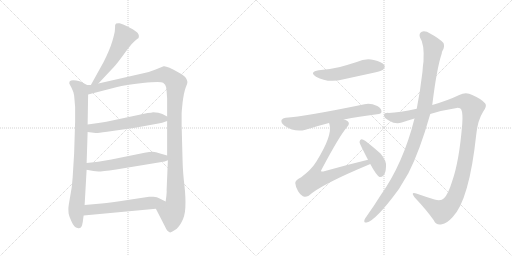
t = 0.00 s
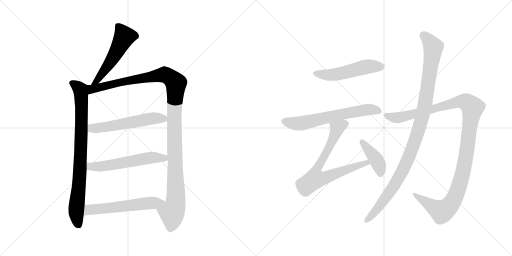
t = 2.05 s
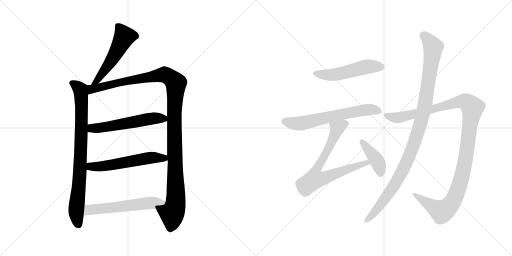
t = 4.09 s
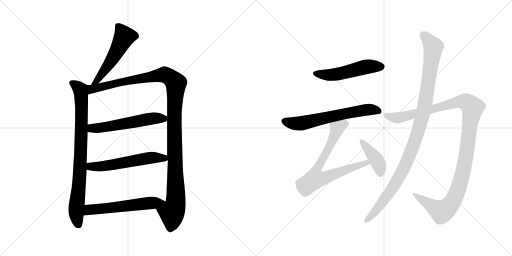
t = 6.14 s
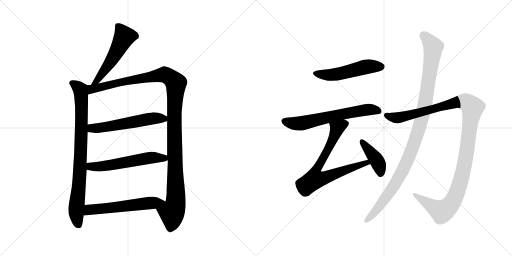
t = 8.18 s
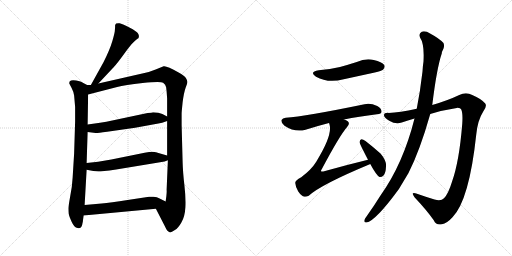
t = 10.23 s

The animated SVG that drew these frames (rendered in a browser with its animation timeline set to each time). Animation: 12 CSS @keyframes rules; one cycle of 10.23 s.

<svg version="1.1" viewBox="0 0 2048 1024" xmlns="http://www.w3.org/2000/svg">
  <g stroke="lightgray" stroke-dasharray="1,1" stroke-width="1" transform="scale(4, 4)">
    <line x1="0" y1="0" x2="256" y2="256"></line>
    <line x1="256" y1="0" x2="0" y2="256"></line>
    <line x1="128" y1="0" x2="128" y2="256"></line>
    <line x1="0" y1="128" x2="256" y2="128"></line>
    <line x1="256" y1="0" x2="512" y2="256"></line>
    <line x1="512" y1="0" x2="256" y2="256"></line>
    <line x1="384" y1="0" x2="384" y2="256"></line>
    <line x1="256" y1="128" x2="512" y2="128"></line>
  </g>
<g transform="scale(1, -1) translate(0, -850)">
   <style type="text/css">
    @keyframes keyframes0 {
      from {
       stroke: black;
       stroke-dashoffset: 535;
       stroke-width: 128;
       }
       64% {
       animation-timing-function: step-end;
       stroke: black;
       stroke-dashoffset: 0;
       stroke-width: 128;
       }
       to {
       stroke: black;
       stroke-width: 1024;
       }
       }
       #make-me-a-hanzi-animation-0 {
         animation: keyframes0 0.685384s both;
         animation-delay: 0.000000s;
         animation-timing-function: linear;
       }
    @keyframes keyframes1 {
      from {
       stroke: black;
       stroke-dashoffset: 841;
       stroke-width: 128;
       }
       73% {
       animation-timing-function: step-end;
       stroke: black;
       stroke-dashoffset: 0;
       stroke-width: 128;
       }
       to {
       stroke: black;
       stroke-width: 1024;
       }
       }
       #make-me-a-hanzi-animation-1 {
         animation: keyframes1 0.934408s both;
         animation-delay: 0.685384s;
         animation-timing-function: linear;
       }
    @keyframes keyframes2 {
      from {
       stroke: black;
       stroke-dashoffset: 1213;
       stroke-width: 128;
       }
       80% {
       animation-timing-function: step-end;
       stroke: black;
       stroke-dashoffset: 0;
       stroke-width: 128;
       }
       to {
       stroke: black;
       stroke-width: 1024;
       }
       }
       #make-me-a-hanzi-animation-2 {
         animation: keyframes2 1.237142s both;
         animation-delay: 1.619792s;
         animation-timing-function: linear;
       }
    @keyframes keyframes3 {
      from {
       stroke: black;
       stroke-dashoffset: 566;
       stroke-width: 128;
       }
       65% {
       animation-timing-function: step-end;
       stroke: black;
       stroke-dashoffset: 0;
       stroke-width: 128;
       }
       to {
       stroke: black;
       stroke-width: 1024;
       }
       }
       #make-me-a-hanzi-animation-3 {
         animation: keyframes3 0.710612s both;
         animation-delay: 2.856934s;
         animation-timing-function: linear;
       }
    @keyframes keyframes4 {
      from {
       stroke: black;
       stroke-dashoffset: 572;
       stroke-width: 128;
       }
       65% {
       animation-timing-function: step-end;
       stroke: black;
       stroke-dashoffset: 0;
       stroke-width: 128;
       }
       to {
       stroke: black;
       stroke-width: 1024;
       }
       }
       #make-me-a-hanzi-animation-4 {
         animation: keyframes4 0.715495s both;
         animation-delay: 3.567546s;
         animation-timing-function: linear;
       }
    @keyframes keyframes5 {
      from {
       stroke: black;
       stroke-dashoffset: 578;
       stroke-width: 128;
       }
       65% {
       animation-timing-function: step-end;
       stroke: black;
       stroke-dashoffset: 0;
       stroke-width: 128;
       }
       to {
       stroke: black;
       stroke-width: 1024;
       }
       }
       #make-me-a-hanzi-animation-5 {
         animation: keyframes5 0.720378s both;
         animation-delay: 4.283041s;
         animation-timing-function: linear;
       }
    @keyframes keyframes6 {
      from {
       stroke: black;
       stroke-dashoffset: 517;
       stroke-width: 128;
       }
       63% {
       animation-timing-function: step-end;
       stroke: black;
       stroke-dashoffset: 0;
       stroke-width: 128;
       }
       to {
       stroke: black;
       stroke-width: 1024;
       }
       }
       #make-me-a-hanzi-animation-6 {
         animation: keyframes6 0.670736s both;
         animation-delay: 5.003419s;
         animation-timing-function: linear;
       }
    @keyframes keyframes7 {
      from {
       stroke: black;
       stroke-dashoffset: 640;
       stroke-width: 128;
       }
       68% {
       animation-timing-function: step-end;
       stroke: black;
       stroke-dashoffset: 0;
       stroke-width: 128;
       }
       to {
       stroke: black;
       stroke-width: 1024;
       }
       }
       #make-me-a-hanzi-animation-7 {
         animation: keyframes7 0.770833s both;
         animation-delay: 5.674155s;
         animation-timing-function: linear;
       }
    @keyframes keyframes8 {
      from {
       stroke: black;
       stroke-dashoffset: 748;
       stroke-width: 128;
       }
       71% {
       animation-timing-function: step-end;
       stroke: black;
       stroke-dashoffset: 0;
       stroke-width: 128;
       }
       to {
       stroke: black;
       stroke-width: 1024;
       }
       }
       #make-me-a-hanzi-animation-8 {
         animation: keyframes8 0.858724s both;
         animation-delay: 6.444988s;
         animation-timing-function: linear;
       }
    @keyframes keyframes9 {
      from {
       stroke: black;
       stroke-dashoffset: 410;
       stroke-width: 128;
       }
       57% {
       animation-timing-function: step-end;
       stroke: black;
       stroke-dashoffset: 0;
       stroke-width: 128;
       }
       to {
       stroke: black;
       stroke-width: 1024;
       }
       }
       #make-me-a-hanzi-animation-9 {
         animation: keyframes9 0.583659s both;
         animation-delay: 7.303712s;
         animation-timing-function: linear;
       }
    @keyframes keyframes10 {
      from {
       stroke: black;
       stroke-dashoffset: 1189;
       stroke-width: 128;
       }
       79% {
       animation-timing-function: step-end;
       stroke: black;
       stroke-dashoffset: 0;
       stroke-width: 128;
       }
       to {
       stroke: black;
       stroke-width: 1024;
       }
       }
       #make-me-a-hanzi-animation-10 {
         animation: keyframes10 1.217611s both;
         animation-delay: 7.887371s;
         animation-timing-function: linear;
       }
    @keyframes keyframes11 {
      from {
       stroke: black;
       stroke-dashoffset: 1074;
       stroke-width: 128;
       }
       78% {
       animation-timing-function: step-end;
       stroke: black;
       stroke-dashoffset: 0;
       stroke-width: 128;
       }
       to {
       stroke: black;
       stroke-width: 1024;
       }
       }
       #make-me-a-hanzi-animation-11 {
         animation: keyframes11 1.124023s both;
         animation-delay: 9.104982s;
         animation-timing-function: linear;
       }
</style>
<path d="M 393.5 516.0 L 455.5 582.0 Q 469.5 597.0 500.5 640.0 Q 531.5 683.0 548.5 694.0 L 553.5 697.0 Q 554.5 698.0 555.5 704.0 Q 556.5 709.0 551.5 717.0 Q 547.5 724.0 517.5 740.0 Q 487.5 755.0 478.5 757.0 Q 470.5 758.0 464.5 756.0 Q 462.5 754.0 460.5 750.0 Q 460.5 739.0 459.5 730.0 Q 459.5 720.0 449.5 686.0 Q 439.5 652.0 414.5 602.0 L 363.5 510.0 C 348.5 484.0 372.5 494.0 393.5 516.0 Z" fill="lightgray"></path> 
<path d="M 348.5 510.0 L 329.5 520.0 Q 325.5 524.0 304.5 528.0 Q 284.5 532.0 278.5 524.0 Q 276.5 518.0 277.5 515.0 L 286.5 498.0 Q 293.5 485.0 296.5 468.0 L 300.5 422.0 L 300.5 364.0 L 296.5 236.0 L 290.5 139.0 Q 288.5 101.0 280.5 63.0 Q 273.5 24.0 273.5 16.0 Q 273.5 7.0 274.5 -4.0 Q 276.5 -15.0 286.5 -37.0 Q 296.5 -60.0 310.5 -62.0 Q 323.5 -66.0 328.5 -50.0 L 330.5 -40.0 Q 331.5 -38.0 331.5 -34.0 L 334.5 -12.0 L 338.5 30.0 L 346.5 171.0 L 346.5 198.0 L 350.5 322.0 L 350.5 352.0 L 352.5 472.0 C 352.5 502.0 353.5 508.0 348.5 510.0 Z" fill="lightgray"></path> 
<path d="M 573.5 557.0 L 393.5 516.0 L 363.5 510.0 L 348.5 510.0 C 318.5 507.0 323.5 464.0 352.5 472.0 L 468.5 502.0 Q 498.5 511.0 570.5 518.0 Q 642.5 525.0 652.5 519.0 Q 662.5 513.0 664.5 501.0 Q 666.5 488.0 668.5 456.0 L 668.5 384.0 L 668.5 366.0 L 668.5 228.0 L 671.5 209.0 L 666.5 91.0 Q 667.5 84.0 665.5 66.0 L 662.5 44.0 C 658.5 14.0 609.5 42.0 623.5 15.0 L 659.5 -55.0 Q 668.5 -76.0 678.5 -79.0 Q 682.5 -82.0 699.5 -70.0 Q 712.5 -63.0 725.5 -40.0 Q 739.5 -17.0 741.5 21.0 Q 743.5 58.0 737.5 110.0 Q 731.5 162.0 730.5 200.0 L 726.5 350.0 L 726.5 396.0 Q 726.5 402.0 730.5 441.0 Q 735.5 480.0 742.5 499.0 Q 750.5 518.0 749.5 523.0 Q 749.5 528.0 743.5 538.0 Q 737.5 548.0 714.5 560.0 Q 665.5 588.0 654.5 585.0 L 622.5 572.0 Q 601.5 563.0 573.5 557.0 Z" fill="lightgray"></path> 
<path d="M 350.5 322.0 L 382.5 318.0 Q 385.5 317.0 428.5 323.0 L 540.5 339.0 L 633.5 356.0 Q 646.5 358.0 668.5 366.0 C 689.5 373.0 689.5 373.0 668.5 384.0 L 649.5 394.0 Q 635.5 401.0 612.5 401.0 Q 606.5 399.0 590.5 398.0 L 425.5 363.0 Q 407.5 361.0 386.5 357.0 L 350.5 352.0 C 320.5 348.0 320.5 326.0 350.5 322.0 Z" fill="lightgray"></path> 
<path d="M 346.5 171.0 L 373.5 166.0 L 393.5 164.0 Q 405.5 164.0 464.5 172.0 L 658.5 204.0 L 671.5 209.0 C 698.5 219.0 697.5 220.0 668.5 228.0 L 640.5 236.0 Q 622.5 243.0 610.5 243.0 Q 598.5 243.0 578.5 239.0 L 445.5 212.0 L 392.5 203.0 L 346.5 198.0 C 316.5 195.0 317.5 176.0 346.5 171.0 Z" fill="lightgray"></path> 
<path d="M 334.5 -12.0 L 623.5 15.0 C 653.5 18.0 689.5 31.0 662.5 44.0 L 638.5 56.0 Q 628.5 62.0 613.5 63.0 Q 599.5 64.0 596.5 63.0 L 510.5 50.0 Q 441.5 39.0 406.5 36.0 L 338.5 30.0 C 308.5 27.0 304.5 -15.0 334.5 -12.0 Z" fill="lightgray"></path> 
<path d="M 1275.0 569.5 Q 1235.0 562.5 1264.0 543.5 Q 1312.0 516.5 1375.0 533.5 L 1499.0 560.5 Q 1527.0 567.5 1532.0 571.5 Q 1542.0 580.5 1537.0 590.5 Q 1528.0 603.5 1495.0 610.5 Q 1461.0 617.5 1427.0 602.5 Q 1396.0 592.5 1360.0 582.5 Q 1321.0 573.5 1275.0 569.5 Z" fill="lightgray"></path> 
<path d="M 1376.0 372.5 Q 1434.0 384.5 1508.0 393.5 Q 1526.0 394.5 1526.0 403.5 Q 1527.0 416.5 1509.0 426.5 Q 1481.0 439.5 1458.0 433.5 Q 1220.0 384.5 1143.0 379.5 Q 1130.0 378.5 1126.0 370.5 Q 1123.0 358.5 1138.0 347.5 Q 1180.0 319.5 1222.0 331.5 Q 1273.0 347.5 1316.0 358.5 L 1376.0 372.5 Z" fill="lightgray"></path> 
<path d="M 1472.0 211.5 Q 1385.0 190.5 1293.0 164.5 Q 1286.0 163.5 1285.0 164.5 Q 1282.0 167.5 1288.0 175.5 Q 1358.0 307.5 1389.0 343.5 Q 1401.0 356.5 1391.0 365.5 Q 1385.0 369.5 1376.0 372.5 C 1349.0 385.5 1309.0 387.5 1316.0 358.5 Q 1317.0 357.5 1318.0 352.5 Q 1331.0 309.5 1265.0 203.5 Q 1246.0 172.5 1205.0 141.5 Q 1180.0 128.5 1181.0 118.5 Q 1182.0 102.5 1193.0 84.5 Q 1205.0 66.5 1218.0 63.5 Q 1225.0 62.5 1235.0 67.5 Q 1284.0 112.5 1479.0 193.5 Q 1479.0 194.5 1481.0 194.5 C 1509.0 206.5 1501.0 218.5 1472.0 211.5 Z" fill="lightgray"></path> 
<path d="M 1481.0 194.5 Q 1506.0 148.5 1518.0 142.5 Q 1527.0 141.5 1534.0 148.5 Q 1543.0 158.5 1544.0 184.5 Q 1547.0 206.5 1522.0 236.5 Q 1494.0 261.5 1462.0 286.5 Q 1452.0 293.5 1446.0 293.5 Q 1440.0 292.5 1438.0 282.5 Q 1438.0 276.5 1472.0 211.5 L 1481.0 194.5 Z" fill="lightgray"></path> 
<path d="M 1721.0 394.5 Q 1773.0 410.5 1827.0 418.5 Q 1842.0 419.5 1845.0 412.5 Q 1852.0 397.5 1849.0 355.5 Q 1837.0 204.5 1808.0 123.5 Q 1793.0 74.5 1776.0 57.5 Q 1764.0 44.5 1738.0 52.5 Q 1699.0 64.5 1665.0 76.5 Q 1641.0 83.5 1658.0 61.5 Q 1707.0 9.5 1735.0 -30.5 Q 1745.0 -52.5 1768.0 -46.5 Q 1787.0 -43.5 1810.0 -18.5 Q 1877.0 50.5 1905.0 312.5 Q 1911.0 370.5 1933.0 404.5 Q 1949.0 426.5 1941.0 436.5 Q 1925.0 455.5 1889.0 470.5 Q 1864.0 483.5 1837.0 470.5 Q 1791.0 448.5 1729.0 430.5 L 1667.0 415.5 Q 1597.0 400.5 1555.0 398.5 Q 1536.0 399.5 1536.0 389.5 Q 1535.0 379.5 1557.0 367.5 Q 1584.0 351.5 1607.0 360.5 Q 1631.0 369.5 1658.0 376.5 L 1721.0 394.5 Z" fill="lightgray"></path> 
<path d="M 1658.0 376.5 Q 1613.0 196.5 1522.0 68.5 Q 1495.0 25.5 1466.0 -15.5 Q 1460.0 -22.5 1458.0 -28.5 Q 1454.0 -41.5 1466.0 -39.5 Q 1502.0 -33.5 1595.0 93.5 L 1634.0 158.5 Q 1679.0 246.5 1721.0 394.5 L 1729.0 430.5 Q 1747.0 577.5 1767.0 636.5 Q 1767.0 642.5 1770.0 647.5 Q 1780.0 663.5 1774.0 678.5 Q 1756.0 697.5 1722.0 715.5 Q 1701.0 728.5 1687.0 723.5 Q 1674.0 716.5 1680.0 700.5 Q 1698.0 675.5 1694.0 604.5 Q 1691.0 586.5 1690.0 564.5 Q 1681.0 486.5 1667.0 415.5 L 1658.0 376.5 Z" fill="lightgray"></path> 
      <clipPath id="make-me-a-hanzi-clip-0">
      <path d="M 393.5 516.0 L 455.5 582.0 Q 469.5 597.0 500.5 640.0 Q 531.5 683.0 548.5 694.0 L 553.5 697.0 Q 554.5 698.0 555.5 704.0 Q 556.5 709.0 551.5 717.0 Q 547.5 724.0 517.5 740.0 Q 487.5 755.0 478.5 757.0 Q 470.5 758.0 464.5 756.0 Q 462.5 754.0 460.5 750.0 Q 460.5 739.0 459.5 730.0 Q 459.5 720.0 449.5 686.0 Q 439.5 652.0 414.5 602.0 L 363.5 510.0 C 348.5 484.0 372.5 494.0 393.5 516.0 Z" fill="lightgray"></path>
      </clipPath>
      <path clip-path="url(#make-me-a-hanzi-clip-0)" d="M 472.5 747.0 L 496.5 702.0 L 434.5 591.0 L 390.5 529.0 L 370.5 515.0 " fill="none" id="make-me-a-hanzi-animation-0" stroke-dasharray="407 814" stroke-linecap="round"></path>

      <clipPath id="make-me-a-hanzi-clip-1">
      <path d="M 348.5 510.0 L 329.5 520.0 Q 325.5 524.0 304.5 528.0 Q 284.5 532.0 278.5 524.0 Q 276.5 518.0 277.5 515.0 L 286.5 498.0 Q 293.5 485.0 296.5 468.0 L 300.5 422.0 L 300.5 364.0 L 296.5 236.0 L 290.5 139.0 Q 288.5 101.0 280.5 63.0 Q 273.5 24.0 273.5 16.0 Q 273.5 7.0 274.5 -4.0 Q 276.5 -15.0 286.5 -37.0 Q 296.5 -60.0 310.5 -62.0 Q 323.5 -66.0 328.5 -50.0 L 330.5 -40.0 Q 331.5 -38.0 331.5 -34.0 L 334.5 -12.0 L 338.5 30.0 L 346.5 171.0 L 346.5 198.0 L 350.5 322.0 L 350.5 352.0 L 352.5 472.0 C 352.5 502.0 353.5 508.0 348.5 510.0 Z" fill="lightgray"></path>
      </clipPath>
      <path clip-path="url(#make-me-a-hanzi-clip-1)" d="M 287.5 518.0 L 314.5 499.0 L 324.5 475.0 L 322.5 222.0 L 304.5 3.0 L 314.5 -49.0 " fill="none" id="make-me-a-hanzi-animation-1" stroke-dasharray="713 1426" stroke-linecap="round"></path>

      <clipPath id="make-me-a-hanzi-clip-2">
      <path d="M 573.5 557.0 L 393.5 516.0 L 363.5 510.0 L 348.5 510.0 C 318.5 507.0 323.5 464.0 352.5 472.0 L 468.5 502.0 Q 498.5 511.0 570.5 518.0 Q 642.5 525.0 652.5 519.0 Q 662.5 513.0 664.5 501.0 Q 666.5 488.0 668.5 456.0 L 668.5 384.0 L 668.5 366.0 L 668.5 228.0 L 671.5 209.0 L 666.5 91.0 Q 667.5 84.0 665.5 66.0 L 662.5 44.0 C 658.5 14.0 609.5 42.0 623.5 15.0 L 659.5 -55.0 Q 668.5 -76.0 678.5 -79.0 Q 682.5 -82.0 699.5 -70.0 Q 712.5 -63.0 725.5 -40.0 Q 739.5 -17.0 741.5 21.0 Q 743.5 58.0 737.5 110.0 Q 731.5 162.0 730.5 200.0 L 726.5 350.0 L 726.5 396.0 Q 726.5 402.0 730.5 441.0 Q 735.5 480.0 742.5 499.0 Q 750.5 518.0 749.5 523.0 Q 749.5 528.0 743.5 538.0 Q 737.5 548.0 714.5 560.0 Q 665.5 588.0 654.5 585.0 L 622.5 572.0 Q 601.5 563.0 573.5 557.0 Z" fill="lightgray"></path>
      </clipPath>
      <path clip-path="url(#make-me-a-hanzi-clip-2)" d="M 358.5 479.0 L 374.5 496.0 L 649.5 551.0 L 674.5 545.0 L 703.5 517.0 L 697.5 327.0 L 703.5 53.0 L 697.5 16.0 L 687.5 0.0 L 680.5 -66.0 " fill="none" id="make-me-a-hanzi-animation-2" stroke-dasharray="1085 2170" stroke-linecap="round"></path>

      <clipPath id="make-me-a-hanzi-clip-3">
      <path d="M 350.5 322.0 L 382.5 318.0 Q 385.5 317.0 428.5 323.0 L 540.5 339.0 L 633.5 356.0 Q 646.5 358.0 668.5 366.0 C 689.5 373.0 689.5 373.0 668.5 384.0 L 649.5 394.0 Q 635.5 401.0 612.5 401.0 Q 606.5 399.0 590.5 398.0 L 425.5 363.0 Q 407.5 361.0 386.5 357.0 L 350.5 352.0 C 320.5 348.0 320.5 326.0 350.5 322.0 Z" fill="lightgray"></path>
      </clipPath>
      <path clip-path="url(#make-me-a-hanzi-clip-3)" d="M 356.5 330.0 L 368.5 337.0 L 413.5 339.0 L 599.5 375.0 L 660.5 380.0 " fill="none" id="make-me-a-hanzi-animation-3" stroke-dasharray="438 876" stroke-linecap="round"></path>

      <clipPath id="make-me-a-hanzi-clip-4">
      <path d="M 346.5 171.0 L 373.5 166.0 L 393.5 164.0 Q 405.5 164.0 464.5 172.0 L 658.5 204.0 L 671.5 209.0 C 698.5 219.0 697.5 220.0 668.5 228.0 L 640.5 236.0 Q 622.5 243.0 610.5 243.0 Q 598.5 243.0 578.5 239.0 L 445.5 212.0 L 392.5 203.0 L 346.5 198.0 C 316.5 195.0 317.5 176.0 346.5 171.0 Z" fill="lightgray"></path>
      </clipPath>
      <path clip-path="url(#make-me-a-hanzi-clip-4)" d="M 354.5 191.0 L 362.5 184.0 L 390.5 183.0 L 614.5 220.0 L 655.5 218.0 L 662.5 212.0 " fill="none" id="make-me-a-hanzi-animation-4" stroke-dasharray="444 888" stroke-linecap="round"></path>

      <clipPath id="make-me-a-hanzi-clip-5">
      <path d="M 334.5 -12.0 L 623.5 15.0 C 653.5 18.0 689.5 31.0 662.5 44.0 L 638.5 56.0 Q 628.5 62.0 613.5 63.0 Q 599.5 64.0 596.5 63.0 L 510.5 50.0 Q 441.5 39.0 406.5 36.0 L 338.5 30.0 C 308.5 27.0 304.5 -15.0 334.5 -12.0 Z" fill="lightgray"></path>
      </clipPath>
      <path clip-path="url(#make-me-a-hanzi-clip-5)" d="M 341.5 -6.0 L 357.5 11.0 L 654.5 44.0 " fill="none" id="make-me-a-hanzi-animation-5" stroke-dasharray="450 900" stroke-linecap="round"></path>

      <clipPath id="make-me-a-hanzi-clip-6">
      <path d="M 1275.0 569.5 Q 1235.0 562.5 1264.0 543.5 Q 1312.0 516.5 1375.0 533.5 L 1499.0 560.5 Q 1527.0 567.5 1532.0 571.5 Q 1542.0 580.5 1537.0 590.5 Q 1528.0 603.5 1495.0 610.5 Q 1461.0 617.5 1427.0 602.5 Q 1396.0 592.5 1360.0 582.5 Q 1321.0 573.5 1275.0 569.5 Z" fill="lightgray"></path>
      </clipPath>
      <path clip-path="url(#make-me-a-hanzi-clip-6)" d="M 1267.0 557.5 L 1330.0 551.5 L 1464.0 583.5 L 1524.0 583.5 " fill="none" id="make-me-a-hanzi-animation-6" stroke-dasharray="389 778" stroke-linecap="round"></path>

      <clipPath id="make-me-a-hanzi-clip-7">
      <path d="M 1376.0 372.5 Q 1434.0 384.5 1508.0 393.5 Q 1526.0 394.5 1526.0 403.5 Q 1527.0 416.5 1509.0 426.5 Q 1481.0 439.5 1458.0 433.5 Q 1220.0 384.5 1143.0 379.5 Q 1130.0 378.5 1126.0 370.5 Q 1123.0 358.5 1138.0 347.5 Q 1180.0 319.5 1222.0 331.5 Q 1273.0 347.5 1316.0 358.5 L 1376.0 372.5 Z" fill="lightgray"></path>
      </clipPath>
      <path clip-path="url(#make-me-a-hanzi-clip-7)" d="M 1137.0 365.5 L 1200.0 356.5 L 1427.0 406.5 L 1475.0 412.5 L 1514.0 406.5 " fill="none" id="make-me-a-hanzi-animation-7" stroke-dasharray="512 1024" stroke-linecap="round"></path>

      <clipPath id="make-me-a-hanzi-clip-8">
      <path d="M 1472.0 211.5 Q 1385.0 190.5 1293.0 164.5 Q 1286.0 163.5 1285.0 164.5 Q 1282.0 167.5 1288.0 175.5 Q 1358.0 307.5 1389.0 343.5 Q 1401.0 356.5 1391.0 365.5 Q 1385.0 369.5 1376.0 372.5 C 1349.0 385.5 1309.0 387.5 1316.0 358.5 Q 1317.0 357.5 1318.0 352.5 Q 1331.0 309.5 1265.0 203.5 Q 1246.0 172.5 1205.0 141.5 Q 1180.0 128.5 1181.0 118.5 Q 1182.0 102.5 1193.0 84.5 Q 1205.0 66.5 1218.0 63.5 Q 1225.0 62.5 1235.0 67.5 Q 1284.0 112.5 1479.0 193.5 Q 1479.0 194.5 1481.0 194.5 C 1509.0 206.5 1501.0 218.5 1472.0 211.5 Z" fill="lightgray"></path>
      </clipPath>
      <path clip-path="url(#make-me-a-hanzi-clip-8)" d="M 1382.0 355.5 L 1348.0 336.5 L 1325.0 278.5 L 1262.0 162.5 L 1259.0 133.5 L 1289.0 136.5 L 1453.0 196.5 L 1478.0 198.5 " fill="none" id="make-me-a-hanzi-animation-8" stroke-dasharray="620 1240" stroke-linecap="round"></path>

      <clipPath id="make-me-a-hanzi-clip-9">
      <path d="M 1481.0 194.5 Q 1506.0 148.5 1518.0 142.5 Q 1527.0 141.5 1534.0 148.5 Q 1543.0 158.5 1544.0 184.5 Q 1547.0 206.5 1522.0 236.5 Q 1494.0 261.5 1462.0 286.5 Q 1452.0 293.5 1446.0 293.5 Q 1440.0 292.5 1438.0 282.5 Q 1438.0 276.5 1472.0 211.5 L 1481.0 194.5 Z" fill="lightgray"></path>
      </clipPath>
      <path clip-path="url(#make-me-a-hanzi-clip-9)" d="M 1447.0 284.5 L 1505.0 212.5 L 1519.0 179.5 L 1521.0 153.5 " fill="none" id="make-me-a-hanzi-animation-9" stroke-dasharray="282 564" stroke-linecap="round"></path>

      <clipPath id="make-me-a-hanzi-clip-10">
      <path d="M 1721.0 394.5 Q 1773.0 410.5 1827.0 418.5 Q 1842.0 419.5 1845.0 412.5 Q 1852.0 397.5 1849.0 355.5 Q 1837.0 204.5 1808.0 123.5 Q 1793.0 74.5 1776.0 57.5 Q 1764.0 44.5 1738.0 52.5 Q 1699.0 64.5 1665.0 76.5 Q 1641.0 83.5 1658.0 61.5 Q 1707.0 9.5 1735.0 -30.5 Q 1745.0 -52.5 1768.0 -46.5 Q 1787.0 -43.5 1810.0 -18.5 Q 1877.0 50.5 1905.0 312.5 Q 1911.0 370.5 1933.0 404.5 Q 1949.0 426.5 1941.0 436.5 Q 1925.0 455.5 1889.0 470.5 Q 1864.0 483.5 1837.0 470.5 Q 1791.0 448.5 1729.0 430.5 L 1667.0 415.5 Q 1597.0 400.5 1555.0 398.5 Q 1536.0 399.5 1536.0 389.5 Q 1535.0 379.5 1557.0 367.5 Q 1584.0 351.5 1607.0 360.5 Q 1631.0 369.5 1658.0 376.5 L 1721.0 394.5 Z" fill="lightgray"></path>
      </clipPath>
      <path clip-path="url(#make-me-a-hanzi-clip-10)" d="M 1546.0 387.5 L 1596.0 380.5 L 1842.0 444.5 L 1870.0 439.5 L 1890.0 420.5 L 1860.0 198.5 L 1844.0 129.5 L 1807.0 38.5 L 1787.0 16.5 L 1766.0 5.5 L 1658.0 70.5 " fill="none" id="make-me-a-hanzi-animation-10" stroke-dasharray="1061 2122" stroke-linecap="round"></path>

      <clipPath id="make-me-a-hanzi-clip-11">
      <path d="M 1658.0 376.5 Q 1613.0 196.5 1522.0 68.5 Q 1495.0 25.5 1466.0 -15.5 Q 1460.0 -22.5 1458.0 -28.5 Q 1454.0 -41.5 1466.0 -39.5 Q 1502.0 -33.5 1595.0 93.5 L 1634.0 158.5 Q 1679.0 246.5 1721.0 394.5 L 1729.0 430.5 Q 1747.0 577.5 1767.0 636.5 Q 1767.0 642.5 1770.0 647.5 Q 1780.0 663.5 1774.0 678.5 Q 1756.0 697.5 1722.0 715.5 Q 1701.0 728.5 1687.0 723.5 Q 1674.0 716.5 1680.0 700.5 Q 1698.0 675.5 1694.0 604.5 Q 1691.0 586.5 1690.0 564.5 Q 1681.0 486.5 1667.0 415.5 L 1658.0 376.5 Z" fill="lightgray"></path>
      </clipPath>
      <path clip-path="url(#make-me-a-hanzi-clip-11)" d="M 1694.0 708.5 L 1733.0 662.5 L 1702.0 444.5 L 1677.0 340.5 L 1620.0 186.5 L 1570.0 96.5 L 1509.0 14.5 L 1467.0 -30.5 " fill="none" id="make-me-a-hanzi-animation-11" stroke-dasharray="946 1892" stroke-linecap="round"></path>

</g>
</svg>
